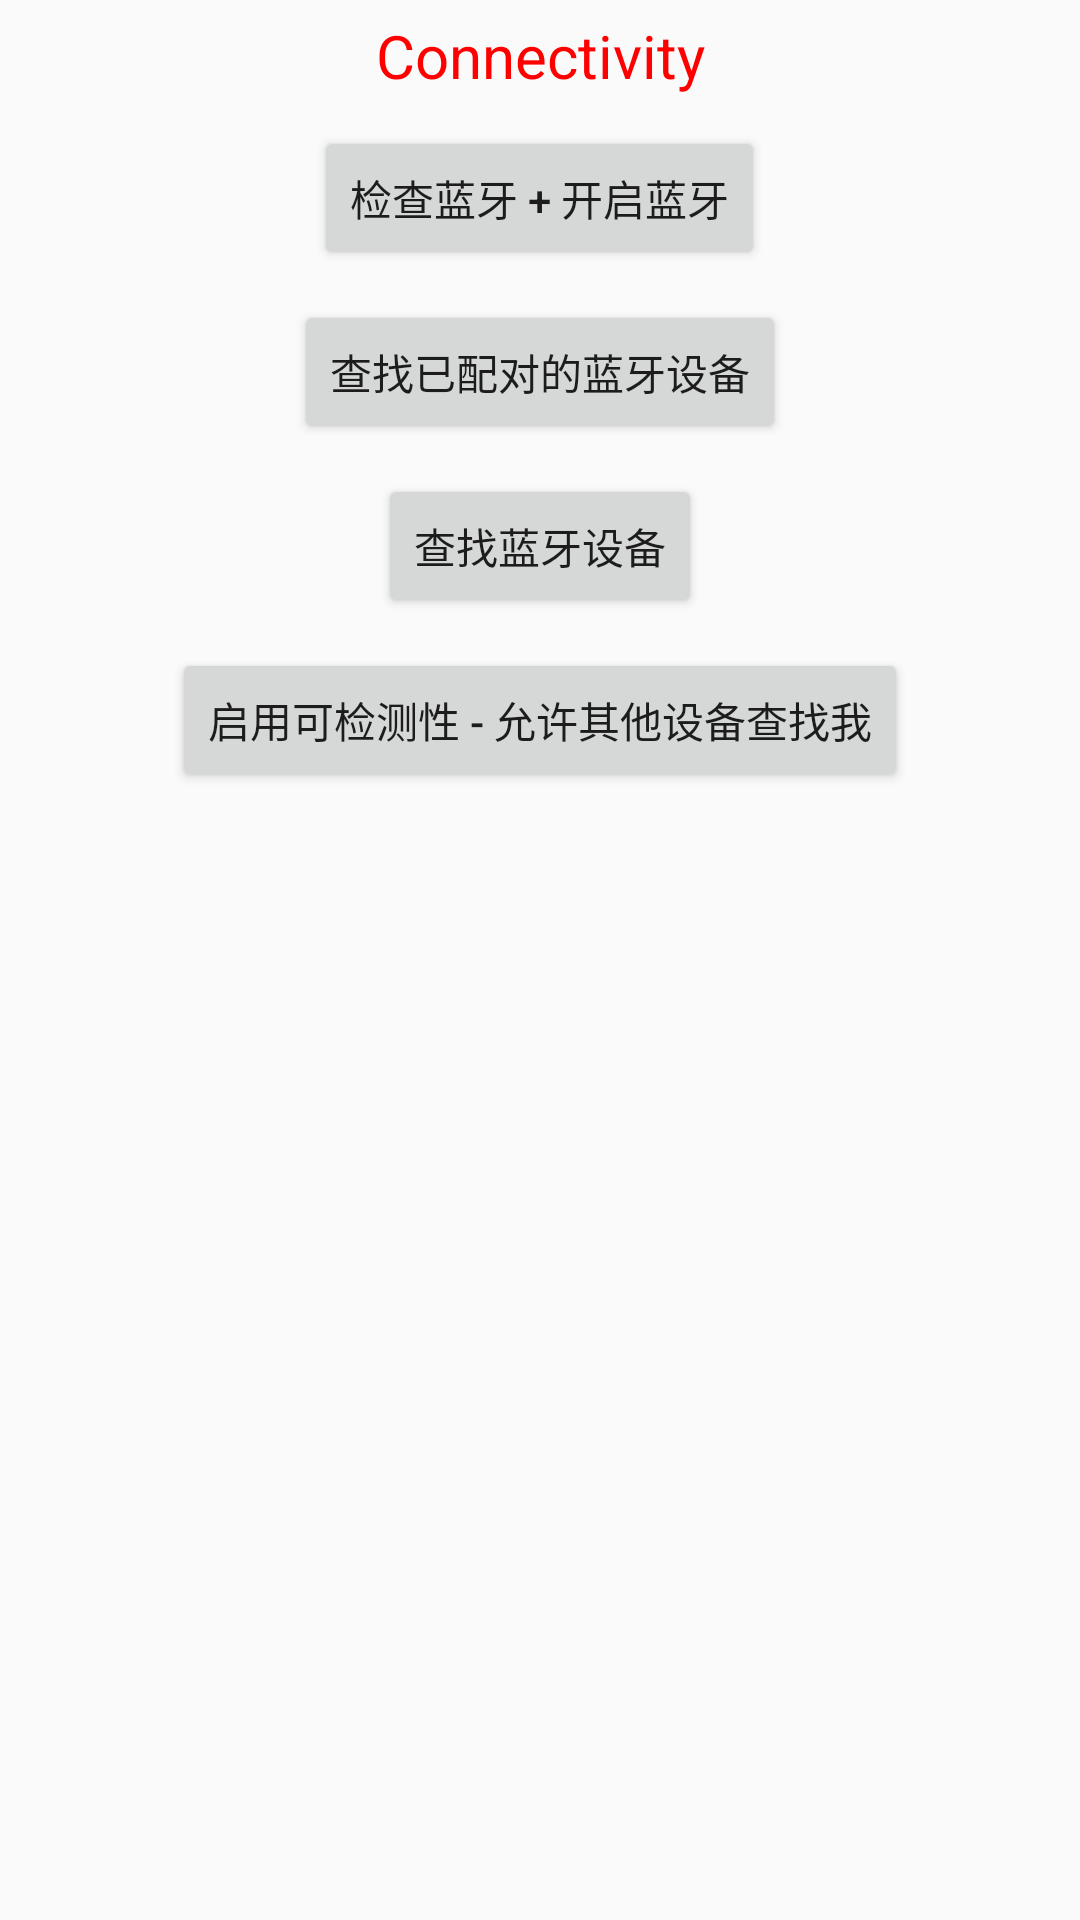

Here is an Android app screen rendered from its layout file. Give the layout XML and the strings, colors and styles it references.
<!-- AndroidManifest.xml: application theme AppTheme -->
<!-- res/layout/activity_connectivity.xml -->
<?xml version="1.0" encoding="utf-8"?>
<LinearLayout xmlns:android="http://schemas.android.com/apk/res/android"
    xmlns:tools="http://schemas.android.com/tools"
    android:layout_width="match_parent"
    android:layout_height="match_parent"
    android:orientation="vertical"
    android:gravity="center_horizontal"
    tools:context="com.huoxy.googleofficialpractice.apiguide.chapter7.ConnectivityActivity">

    <TextView
        android:layout_width="match_parent"
        android:layout_height="wrap_content"
        android:gravity="center"
        android:text="Connectivity"
        android:textSize="20sp"
        android:textColor="#f00"
        android:layout_margin="5dp"
        />

    <Button
        android:id="@+id/check_and_enable_bt"
        android:layout_width="wrap_content"
        android:layout_height="wrap_content"
        android:text="检查蓝牙 + 开启蓝牙"
        android:textAllCaps="false"
        android:layout_margin="5dp"
        />

    <Button
        android:id="@+id/find_bound_device"
        android:layout_width="wrap_content"
        android:layout_height="wrap_content"
        android:text="查找已配对的蓝牙设备"
        android:textAllCaps="false"
        android:layout_margin="5dp"
        />

    <Button
        android:id="@+id/find_device"
        android:layout_width="wrap_content"
        android:layout_height="wrap_content"
        android:text="查找蓝牙设备"
        android:textAllCaps="false"
        android:layout_margin="5dp"
        />

    <Button
        android:id="@+id/start_discoverable"
        android:layout_width="wrap_content"
        android:layout_height="wrap_content"
        android:text="启用可检测性 - 允许其他设备查找我"
        android:textAllCaps="false"
        android:layout_margin="5dp"
        />
</LinearLayout>
<!-- resources referenced by this layout -->
<resources>
  <style name="AppTheme" parent="Theme.AppCompat.Light.DarkActionBar">
          
          <item name="colorPrimary">@color/colorPrimary</item>
          <item name="colorPrimaryDark">@color/colorPrimaryDark</item>
          <item name="colorAccent">@color/colorAccent</item>
      </style>
  <!-- not gathered from this repository: default colours our renderer supplied (Android Studio template values) -->
  <color name="colorPrimary">#FF6200EE</color>
  <color name="colorPrimaryDark">#FF3700B3</color>
  <color name="colorAccent">#FF03DAC5</color>
</resources>
